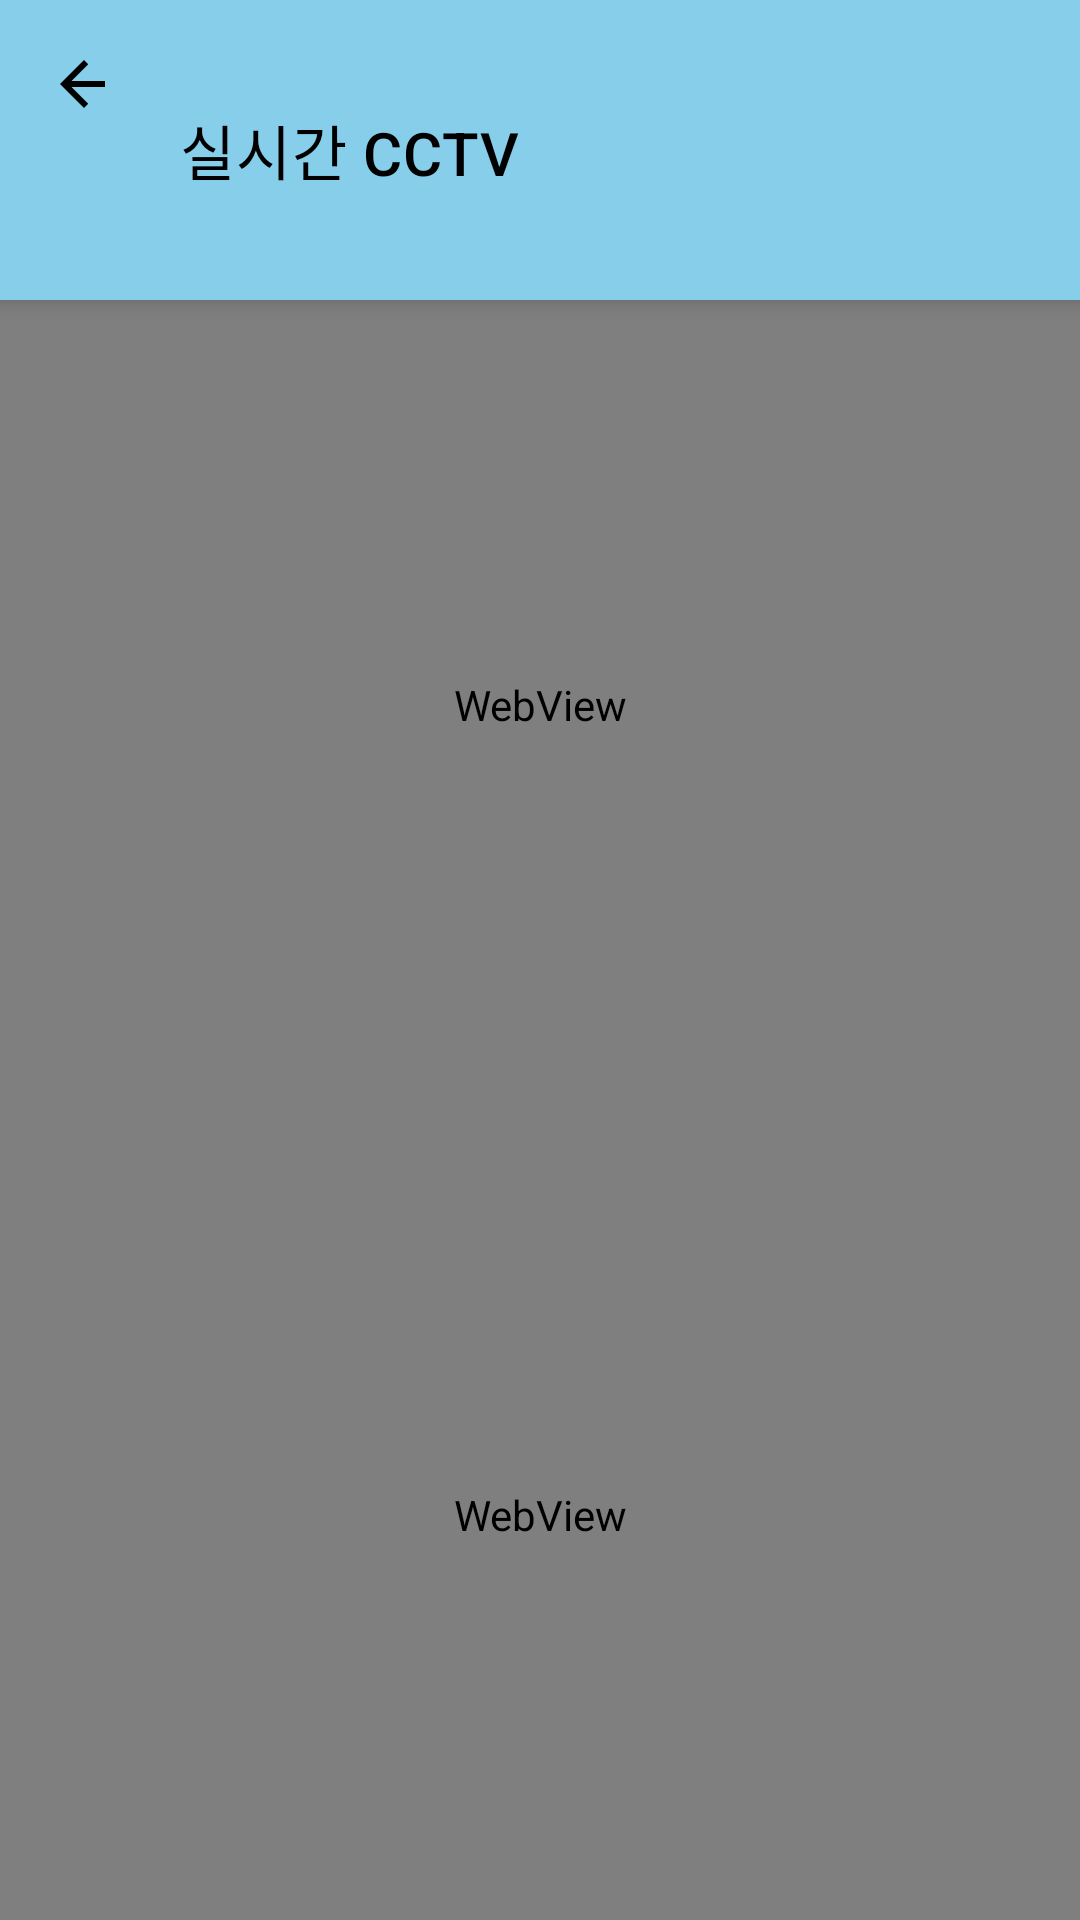

Here is an Android app screen rendered from its layout file. Give the layout XML and the strings, colors and styles it references.
<!-- AndroidManifest.xml: application theme Theme.Kkam_backup -->
<!-- res/layout/activity_main.xml -->
<?xml version="1.0" encoding="utf-8"?>
<androidx.coordinatorlayout.widget.CoordinatorLayout
    xmlns:android="http://schemas.android.com/apk/res/android"
    xmlns:app="http://schemas.android.com/apk/res-auto"
    android:fitsSystemWindows="true"
    android:layout_width="match_parent"
    android:layout_height="match_parent">

    
    <com.google.android.material.appbar.AppBarLayout
        android:layout_width="match_parent"
        android:layout_height="100dp"
        android:fitsSystemWindows="true">

        <com.google.android.material.appbar.MaterialToolbar
            android:id="@+id/toolbar"
            android:layout_width="match_parent"
            android:layout_height="match_parent"
            android:background="?attr/colorPrimary"
            app:navigationIcon="@drawable/ic_store_alert"
            app:title="실시간 CCTV"
            app:titleTextColor="@android:color/black"
            app:contentInsetStartWithNavigation="0dp"/>
    </com.google.android.material.appbar.AppBarLayout>

    
    <LinearLayout
        android:layout_width="match_parent"
        android:layout_height="match_parent"
        android:orientation="vertical"
        app:layout_behavior="com.google.android.material.appbar.AppBarLayout$ScrollingViewBehavior">

        
        <WebView
            android:id="@+id/streamTop"
            android:layout_width="match_parent"
            android:layout_height="0dp"
            android:layout_weight="1"/>

        
        <WebView
            android:id="@+id/streamBottom"
            android:layout_width="match_parent"
            android:layout_height="0dp"
            android:layout_weight="1"/>
    </LinearLayout>

</androidx.coordinatorlayout.widget.CoordinatorLayout>
<!-- resources referenced by this layout -->
<resources>
  <!-- drawable ic_store_alert (drawable) -->
  <?xml version="1.0" encoding="utf-8"?>
  <vector xmlns:android="http://schemas.android.com/apk/res/android"
      android:width="24dp"
      android:height="24dp"
      android:viewportWidth="24"
      android:viewportHeight="24">
      <path
          android:fillColor="@android:color/black"
          android:pathData="M19,11H7.83l5.59,-5.59L12,4l-8,8 8,8 1.41,-1.41L7.83,13H19v-2z"/>
  </vector>
  <style name="Theme.Kkam_backup" parent="Theme.MaterialComponents.Light.NoActionBar">
          
          <item name="colorPrimary">@color/blue</item>
          <item name="colorPrimaryVariant">@color/primary</item>
          <item name="colorOnPrimary">@color/onPrimary</item>
          <item name="colorSecondary">@color/statusNormal</item>
          <item name="colorOnSecondary">@color/onPrimary</item>
          <item name="colorSurface">@color/background</item>
          <item name="colorOnSurface">@color/onSurface</item>
          <item name="android:windowDrawsSystemBarBackgrounds">true</item>
          <item name="android:statusBarColor">?attr/colorPrimary</item>
          <item name="android:navigationBarColor">@color/background</item>
      </style>
  <color name="blue">#87CEEB</color>
  <color name="primary">#6200EE</color>
  <color name="onPrimary">#F5F5F5</color>
  <color name="statusNormal">#4CAF50</color>
  <color name="background">#FFFFFF</color>
  <color name="onSurface">#000000</color>
</resources>
